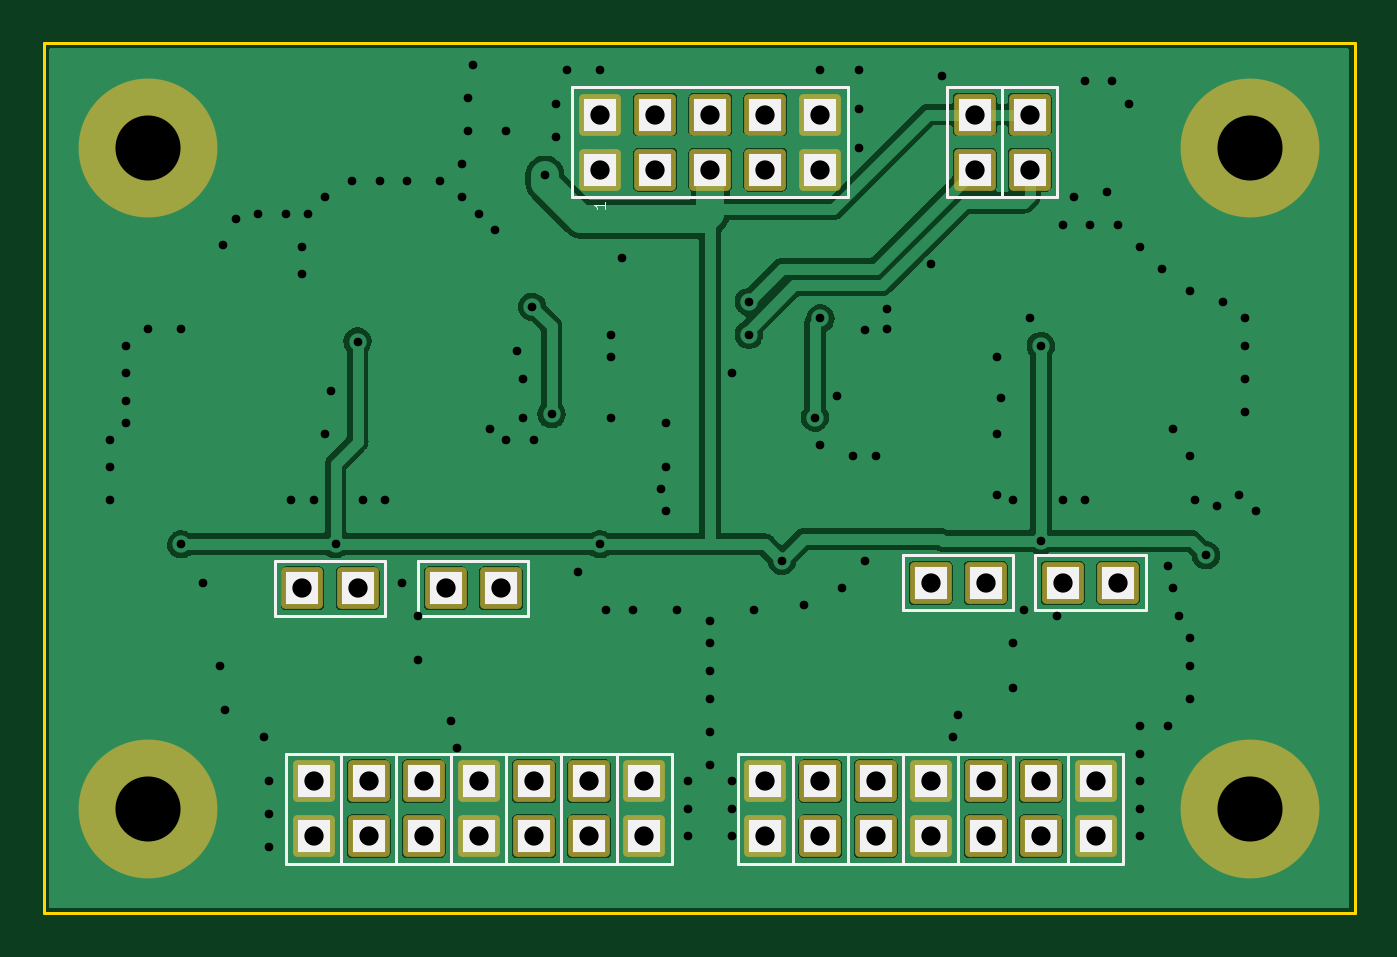
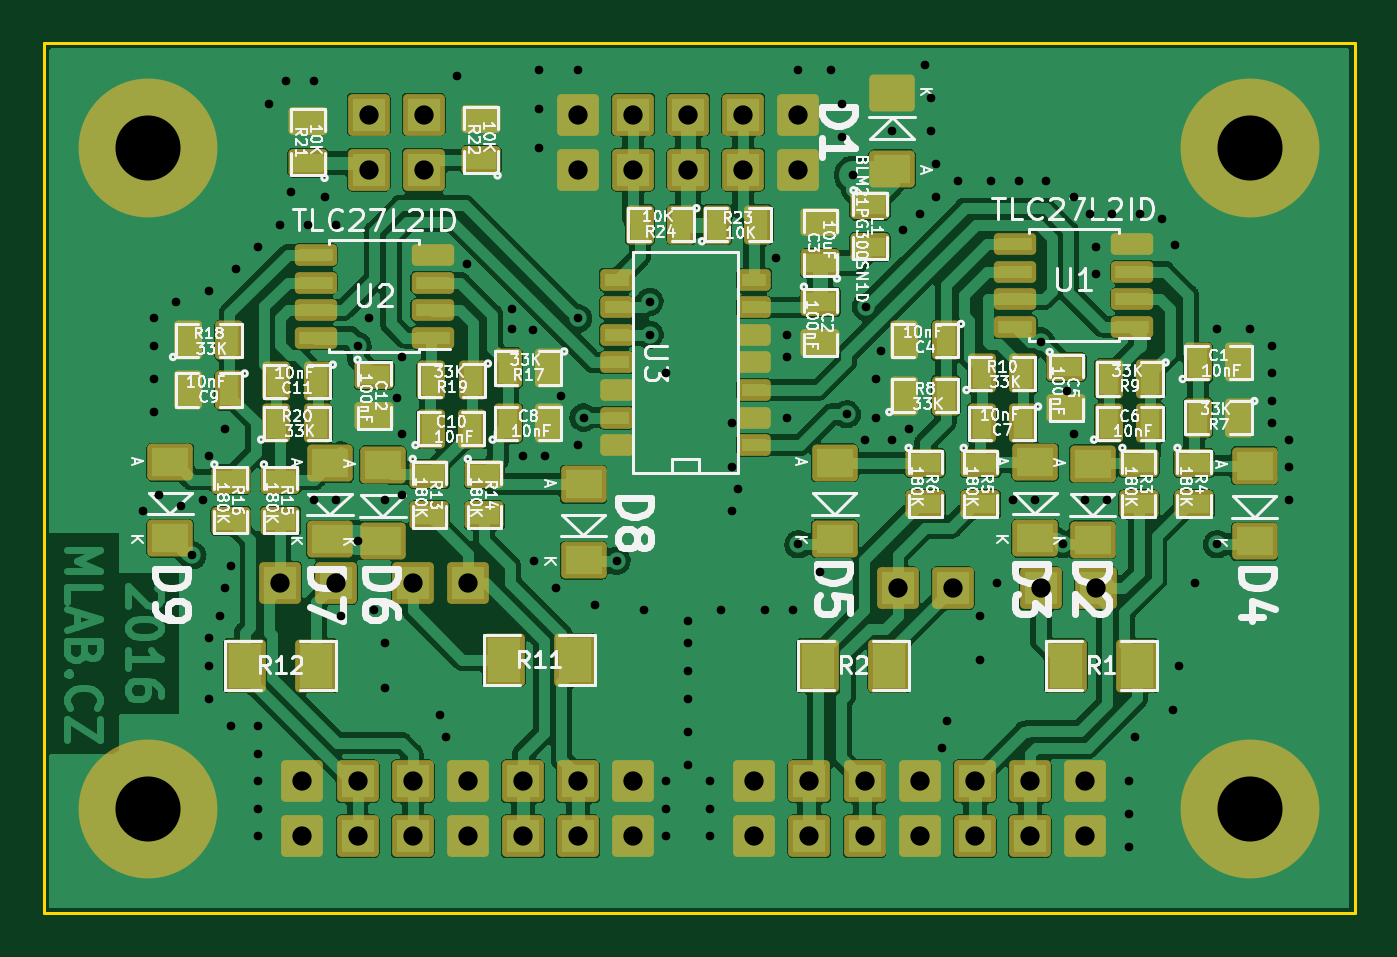
Circuit board: 11 layer files. Board 60.5 x 40.1 mm.
- bottom_copper: VCAI2C01A-B_Cu.gbr (185805 bytes)
- bottom_mask: VCAI2C01A-B_Mask.gbr (7909 bytes)
- paste: VCAI2C01A-B_Paste.gbr (4379 bytes)
- bottom_silk: VCAI2C01A-B_Silkscreen.gbr (93918 bytes)
- outline: VCAI2C01A-Edge_Cuts.gbr (724 bytes)
- top_copper: VCAI2C01A-F_Cu.gbr (69894 bytes)
- top_mask: VCAI2C01A-F_Mask.gbr (3073 bytes)
- paste: VCAI2C01A-F_Paste.gbr (510 bytes)
- top_silk: VCAI2C01A-F_Silkscreen.gbr (42602 bytes)
- drill: VCAI2C01A-NPTH_drill.drl (330 bytes)
- drill: VCAI2C01A-PTH_drill.drl (3516 bytes)

=== bottom_copper: VCAI2C01A-B_Cu.gbr (185805 bytes, source omitted) ===
=== bottom_mask: VCAI2C01A-B_Mask.gbr (7909 bytes, source omitted) ===
=== paste: VCAI2C01A-B_Paste.gbr ===
%TF.GenerationSoftware,KiCad,Pcbnew,6.0.4-6f826c9f35~116~ubuntu20.04.1*%
%TF.CreationDate,2022-10-12T21:41:39+00:00*%
%TF.ProjectId,VCAI2C01A,56434149-3243-4303-9141-2e6b69636164,rev?*%
%TF.SameCoordinates,Original*%
%TF.FileFunction,Paste,Bot*%
%TF.FilePolarity,Positive*%
%FSLAX46Y46*%
G04 Gerber Fmt 4.6, Leading zero omitted, Abs format (unit mm)*
G04 Created by KiCad (PCBNEW 6.0.4-6f826c9f35~116~ubuntu20.04.1) date 2022-10-12 21:41:39*
%MOMM*%
%LPD*%
G01*
G04 APERTURE LIST*
%ADD10R,0.889000X1.397000*%
%ADD11R,1.397000X0.889000*%
%ADD12R,1.699260X1.300480*%
%ADD13R,1.550000X0.600000*%
%ADD14R,1.143000X0.600000*%
%ADD15R,1.524000X2.032000*%
G04 APERTURE END LIST*
D10*
%TO.C,C1*%
X2413000Y20574000D03*
X508000Y20574000D03*
%TD*%
D11*
%TO.C,C2*%
X19812000Y23368000D03*
X19812000Y21463000D03*
%TD*%
%TO.C,C3*%
X19812000Y25146000D03*
X19812000Y27051000D03*
%TD*%
D10*
%TO.C,C4*%
X14033500Y21590000D03*
X15938500Y21590000D03*
%TD*%
D11*
%TO.C,C5*%
X8483600Y20358100D03*
X8483600Y18453100D03*
%TD*%
D10*
%TO.C,C6*%
X6502400Y17780000D03*
X4597400Y17780000D03*
%TD*%
%TO.C,C7*%
X10477500Y17780000D03*
X12382500Y17780000D03*
%TD*%
%TO.C,C8*%
X34226500Y17780000D03*
X32321500Y17780000D03*
%TD*%
%TO.C,C9*%
X47053500Y19304000D03*
X48958500Y19304000D03*
%TD*%
%TO.C,C10*%
X37782500Y17526000D03*
X35877500Y17526000D03*
%TD*%
%TO.C,C11*%
X42989500Y19710400D03*
X44894500Y19710400D03*
%TD*%
D12*
%TO.C,D1*%
X16510000Y32992060D03*
X16510000Y29491940D03*
%TD*%
%TO.C,D2*%
X7264400Y12400280D03*
X7264400Y15900400D03*
%TD*%
%TO.C,D3*%
X9906000Y12473940D03*
X9906000Y15974060D03*
%TD*%
%TO.C,D4*%
X-203200Y12321540D03*
X-203200Y15821660D03*
%TD*%
%TO.C,D5*%
X19151600Y12451080D03*
X19151600Y15951200D03*
%TD*%
%TO.C,D6*%
X39979600Y12349480D03*
X39979600Y15849600D03*
%TD*%
%TO.C,D7*%
X42418000Y12423140D03*
X42418000Y15923260D03*
%TD*%
%TO.C,D8*%
X30734000Y11457940D03*
X30734000Y14958060D03*
%TD*%
%TO.C,D9*%
X49784000Y12473940D03*
X49784000Y15974060D03*
%TD*%
D11*
%TO.C,R3*%
X5130800Y15938500D03*
X5130800Y14033500D03*
%TD*%
%TO.C,R4*%
X2590800Y15938500D03*
X2590800Y14033500D03*
%TD*%
%TO.C,R5*%
X12446000Y15938500D03*
X12446000Y14033500D03*
%TD*%
%TO.C,R6*%
X14986000Y15938500D03*
X14986000Y14033500D03*
%TD*%
D10*
%TO.C,R7*%
X508000Y18034000D03*
X2413000Y18034000D03*
%TD*%
%TO.C,R8*%
X15938500Y19050000D03*
X14033500Y19050000D03*
%TD*%
%TO.C,R9*%
X4597400Y19812000D03*
X6502400Y19812000D03*
%TD*%
%TO.C,R10*%
X12382500Y20066000D03*
X10477500Y20066000D03*
%TD*%
D11*
%TO.C,R13*%
X37846000Y15430500D03*
X37846000Y13525500D03*
%TD*%
%TO.C,R14*%
X35306000Y15430500D03*
X35306000Y13525500D03*
%TD*%
%TO.C,R15*%
X44704000Y15176500D03*
X44704000Y13271500D03*
%TD*%
%TO.C,R16*%
X46990000Y15176500D03*
X46990000Y13271500D03*
%TD*%
D10*
%TO.C,R17*%
X32321500Y20320000D03*
X34226500Y20320000D03*
%TD*%
%TO.C,R18*%
X48958500Y21590000D03*
X47053500Y21590000D03*
%TD*%
%TO.C,R19*%
X35839400Y19761200D03*
X37744400Y19761200D03*
%TD*%
%TO.C,R20*%
X44894500Y17780000D03*
X42989500Y17780000D03*
%TD*%
D11*
%TO.C,R21*%
X43434000Y29781500D03*
X43434000Y31686500D03*
%TD*%
%TO.C,R22*%
X35458400Y29895800D03*
X35458400Y31800800D03*
%TD*%
D10*
%TO.C,R23*%
X24574500Y26924000D03*
X22669500Y26924000D03*
%TD*%
%TO.C,R24*%
X26225500Y26924000D03*
X28130500Y26924000D03*
%TD*%
D13*
%TO.C,U1*%
X5428000Y22225000D03*
X5428000Y23495000D03*
X5428000Y24765000D03*
X5428000Y26035000D03*
X10828000Y26035000D03*
X10828000Y24765000D03*
X10828000Y23495000D03*
X10828000Y22225000D03*
%TD*%
%TO.C,U2*%
X37686000Y21717000D03*
X37686000Y22987000D03*
X37686000Y24257000D03*
X37686000Y25527000D03*
X43086000Y25527000D03*
X43086000Y24257000D03*
X43086000Y22987000D03*
X43086000Y21717000D03*
%TD*%
D14*
%TO.C,U3*%
X22860000Y16764000D03*
X22860000Y18034000D03*
X22860000Y19304000D03*
X22860000Y20574000D03*
X22860000Y21844000D03*
X22860000Y23114000D03*
X22860000Y24384000D03*
X29210000Y24384000D03*
X29210000Y23114000D03*
X29210000Y21844000D03*
X29210000Y20574000D03*
X29210000Y19304000D03*
X29210000Y18034000D03*
X29210000Y16764000D03*
%TD*%
D11*
%TO.C,C12*%
X40386000Y20002500D03*
X40386000Y18097500D03*
%TD*%
%TO.C,L1*%
X17526000Y27813000D03*
X17526000Y25908000D03*
%TD*%
D15*
%TO.C,R1*%
X5207000Y6604000D03*
X8509000Y6604000D03*
%TD*%
%TO.C,R2*%
X19939000Y6604000D03*
X16637000Y6604000D03*
%TD*%
%TO.C,R11*%
X31115000Y6858000D03*
X34417000Y6858000D03*
%TD*%
%TO.C,R12*%
X46355000Y6604000D03*
X43053000Y6604000D03*
%TD*%
M02*

=== bottom_silk: VCAI2C01A-B_Silkscreen.gbr (93918 bytes, source omitted) ===
=== outline: VCAI2C01A-Edge_Cuts.gbr ===
%TF.GenerationSoftware,KiCad,Pcbnew,6.0.4-6f826c9f35~116~ubuntu20.04.1*%
%TF.CreationDate,2022-10-12T21:41:39+00:00*%
%TF.ProjectId,VCAI2C01A,56434149-3243-4303-9141-2e6b69636164,rev?*%
%TF.SameCoordinates,Original*%
%TF.FileFunction,Profile,NP*%
%FSLAX46Y46*%
G04 Gerber Fmt 4.6, Leading zero omitted, Abs format (unit mm)*
G04 Created by KiCad (PCBNEW 6.0.4-6f826c9f35~116~ubuntu20.04.1) date 2022-10-12 21:41:39*
%MOMM*%
%LPD*%
G01*
G04 APERTURE LIST*
%TA.AperFunction,Profile*%
%ADD10C,0.150000*%
%TD*%
G04 APERTURE END LIST*
D10*
X-4826000Y-4826000D02*
X55626000Y-4826000D01*
X-4826000Y35306000D02*
X55626000Y35306000D01*
X-4826000Y-4826000D02*
X-4826000Y35306000D01*
X55626000Y-4826000D02*
X55626000Y35306000D01*
M02*

=== top_copper: VCAI2C01A-F_Cu.gbr (69894 bytes, source omitted) ===
=== top_mask: VCAI2C01A-F_Mask.gbr ===
%TF.GenerationSoftware,KiCad,Pcbnew,6.0.4-6f826c9f35~116~ubuntu20.04.1*%
%TF.CreationDate,2022-10-12T21:41:39+00:00*%
%TF.ProjectId,VCAI2C01A,56434149-3243-4303-9141-2e6b69636164,rev?*%
%TF.SameCoordinates,Original*%
%TF.FileFunction,Soldermask,Top*%
%TF.FilePolarity,Negative*%
%FSLAX46Y46*%
G04 Gerber Fmt 4.6, Leading zero omitted, Abs format (unit mm)*
G04 Created by KiCad (PCBNEW 6.0.4-6f826c9f35~116~ubuntu20.04.1) date 2022-10-12 21:41:39*
%MOMM*%
%LPD*%
G01*
G04 APERTURE LIST*
G04 Aperture macros list*
%AMRoundRect*
0 Rectangle with rounded corners*
0 $1 Rounding radius*
0 $2 $3 $4 $5 $6 $7 $8 $9 X,Y pos of 4 corners*
0 Add a 4 corners polygon primitive as box body*
4,1,4,$2,$3,$4,$5,$6,$7,$8,$9,$2,$3,0*
0 Add four circle primitives for the rounded corners*
1,1,$1+$1,$2,$3*
1,1,$1+$1,$4,$5*
1,1,$1+$1,$6,$7*
1,1,$1+$1,$8,$9*
0 Add four rect primitives between the rounded corners*
20,1,$1+$1,$2,$3,$4,$5,0*
20,1,$1+$1,$4,$5,$6,$7,0*
20,1,$1+$1,$6,$7,$8,$9,0*
20,1,$1+$1,$8,$9,$2,$3,0*%
G04 Aperture macros list end*
%ADD10RoundRect,0.200000X0.762000X-0.762000X0.762000X0.762000X-0.762000X0.762000X-0.762000X-0.762000X0*%
%ADD11RoundRect,0.200000X-0.762000X0.762000X-0.762000X-0.762000X0.762000X-0.762000X0.762000X0.762000X0*%
%ADD12C,6.400000*%
%ADD13RoundRect,0.200000X-0.762000X-0.762000X0.762000X-0.762000X0.762000X0.762000X-0.762000X0.762000X0*%
G04 APERTURE END LIST*
D10*
%TO.C,J2*%
X7112000Y10160000D03*
X9652000Y10160000D03*
%TD*%
D11*
%TO.C,J4*%
X16256000Y10160000D03*
X13716000Y10160000D03*
%TD*%
D10*
%TO.C,J6*%
X36068000Y10414000D03*
X38608000Y10414000D03*
%TD*%
D11*
%TO.C,J8*%
X44704000Y10414000D03*
X42164000Y10414000D03*
%TD*%
D10*
%TO.C,J10*%
X38100000Y29464000D03*
X38100000Y32004000D03*
%TD*%
%TO.C,J11*%
X40640000Y29464000D03*
X40640000Y32004000D03*
%TD*%
%TO.C,J13*%
X20828000Y29464000D03*
X20828000Y32004000D03*
X23368000Y29464000D03*
X23368000Y32004000D03*
X25908000Y29464000D03*
X25908000Y32004000D03*
X28448000Y29464000D03*
X28448000Y32004000D03*
X30988000Y29464000D03*
X30988000Y32004000D03*
%TD*%
D12*
%TO.C,M1*%
X50800000Y30480000D03*
%TD*%
%TO.C,M2*%
X0Y0D03*
%TD*%
%TO.C,M3*%
X50800000Y0D03*
%TD*%
%TO.C,M4*%
X0Y30480000D03*
%TD*%
D13*
%TO.C,J14*%
X22860000Y1270000D03*
X22860000Y-1270000D03*
%TD*%
%TO.C,J15*%
X17780000Y1270000D03*
X17780000Y-1270000D03*
%TD*%
%TO.C,J16*%
X20320000Y1270000D03*
X20320000Y-1270000D03*
%TD*%
%TO.C,J17*%
X15240000Y1270000D03*
X15240000Y-1270000D03*
%TD*%
%TO.C,J18*%
X33528000Y1270000D03*
X33528000Y-1270000D03*
%TD*%
%TO.C,J19*%
X30988000Y1270000D03*
X30988000Y-1270000D03*
%TD*%
%TO.C,J20*%
X43688000Y1270000D03*
X43688000Y-1270000D03*
%TD*%
%TO.C,J21*%
X38608000Y1270000D03*
X38608000Y-1270000D03*
%TD*%
%TO.C,J22*%
X41148000Y1270000D03*
X41148000Y-1270000D03*
%TD*%
%TO.C,J23*%
X28448000Y1270000D03*
X28448000Y-1270000D03*
%TD*%
D10*
%TO.C,J3*%
X36068000Y-1270000D03*
X36068000Y1270000D03*
%TD*%
D13*
%TO.C,J5*%
X7620000Y1270000D03*
X7620000Y-1270000D03*
%TD*%
%TO.C,J7*%
X12700000Y1270000D03*
X12700000Y-1270000D03*
%TD*%
%TO.C,J9*%
X10160000Y1270000D03*
X10160000Y-1270000D03*
%TD*%
M02*

=== paste: VCAI2C01A-F_Paste.gbr ===
%TF.GenerationSoftware,KiCad,Pcbnew,6.0.4-6f826c9f35~116~ubuntu20.04.1*%
%TF.CreationDate,2022-10-12T21:41:39+00:00*%
%TF.ProjectId,VCAI2C01A,56434149-3243-4303-9141-2e6b69636164,rev?*%
%TF.SameCoordinates,Original*%
%TF.FileFunction,Paste,Top*%
%TF.FilePolarity,Positive*%
%FSLAX46Y46*%
G04 Gerber Fmt 4.6, Leading zero omitted, Abs format (unit mm)*
G04 Created by KiCad (PCBNEW 6.0.4-6f826c9f35~116~ubuntu20.04.1) date 2022-10-12 21:41:39*
%MOMM*%
%LPD*%
G01*
G04 APERTURE LIST*
G04 APERTURE END LIST*
M02*

=== top_silk: VCAI2C01A-F_Silkscreen.gbr (42602 bytes, source omitted) ===
=== drill: VCAI2C01A-NPTH_drill.drl ===
M48
; DRILL file {KiCad 6.0.4-6f826c9f35~116~ubuntu20.04.1} date Wed Oct 12 21:41:39 2022
; FORMAT={-:-/ absolute / metric / decimal}
; #@! TF.CreationDate,2022-10-12T21:41:39+00:00
; #@! TF.GenerationSoftware,Kicad,Pcbnew,6.0.4-6f826c9f35~116~ubuntu20.04.1
; #@! TF.FileFunction,NonPlated,1,2,NPTH
FMAT,2
METRIC
%
G90
G05
T0
M30

=== drill: VCAI2C01A-PTH_drill.drl ===
M48
; DRILL file {KiCad 6.0.4-6f826c9f35~116~ubuntu20.04.1} date Wed Oct 12 21:41:39 2022
; FORMAT={-:-/ absolute / metric / decimal}
; #@! TF.CreationDate,2022-10-12T21:41:39+00:00
; #@! TF.GenerationSoftware,Kicad,Pcbnew,6.0.4-6f826c9f35~116~ubuntu20.04.1
; #@! TF.FileFunction,Plated,1,2,PTH
FMAT,2
METRIC
; #@! TA.AperFunction,Plated,PTH,ViaDrill
T1C0.400
; #@! TA.AperFunction,Plated,PTH,ComponentDrill
T2C0.889
; #@! TA.AperFunction,Plated,PTH,ComponentDrill
T3C3.000
%
G90
G05
T1
X-1.778Y17.018
X-1.778Y15.748
X-1.778Y14.224
X-1.016Y21.336
X-1.016Y20.066
X-1.016Y18.796
X-1.016Y17.78
X0.0Y22.098
X1.524Y12.192
X1.524Y22.098
X2.54Y10.414
X3.302Y6.604
X3.454Y26.01
X3.556Y4.572
X4.064Y27.178
X5.08Y27.432
X5.334Y3.302
X5.588Y1.27
X5.588Y-0.254
X5.588Y-1.778
X6.35Y27.432
X6.604Y14.224
X7.112Y24.638
X7.112Y25.908
X7.366Y27.432
X7.62Y14.224
X8.128Y28.194
X8.128Y17.272
X8.433Y19.264
X8.636Y12.192
X9.398Y28.956
X9.652Y21.539
X9.906Y14.224
X10.668Y28.956
X10.922Y14.224
X11.684Y10.414
X11.938Y28.956
X12.446Y8.89
X12.446Y6.858
X13.462Y28.956
X13.97Y4.064
X14.224Y2.794
X14.478Y29.718
X14.478Y28.194
X14.732Y32.766
X14.732Y31.242
X14.986Y34.29
X15.24Y27.432
X15.748Y17.526
X16.002Y26.67
X16.51Y31.242
X16.51Y17.018
X17.018Y21.082
X17.272Y19.812
X17.272Y18.034
X17.704Y23.14
X17.78Y17.018
X18.288Y29.21
X18.593Y18.186
X18.796Y32.512
X18.796Y30.988
X19.304Y34.036
X19.812Y10.922
X20.828Y34.036
X20.828Y12.192
X21.082Y9.144
X21.336Y21.844
X21.336Y20.828
X21.336Y18.034
X21.844Y25.4
X22.352Y9.144
X23.622Y14.732
X23.876Y17.78
X23.876Y15.748
X23.876Y13.716
X24.384Y9.144
X24.892Y1.27
X24.892Y0.0
X24.892Y-1.27
X25.908Y8.636
X25.908Y7.62
X25.908Y6.35
X25.908Y5.08
X25.908Y3.556
X25.908Y2.032
X26.924Y20.066
X26.924Y1.27
X26.924Y0.0
X26.924Y-1.27
X27.686Y23.368
X27.686Y21.844
X27.94Y9.144
X29.21Y11.43
X30.226Y9.398
X30.734Y18.034
X30.988Y22.606
X30.988Y34.036
X30.988Y16.764
X31.75Y19.05
X32.004Y10.16
X32.512Y16.256
X32.766Y34.036
X32.766Y32.258
X32.766Y30.48
X33.02Y11.43
X33.049Y22.069
X33.528Y16.256
X34.036Y23.056
X34.036Y22.098
X36.097Y25.117
X36.576Y33.782
X37.084Y3.302
X37.338Y4.318
X39.116Y20.828
X39.116Y17.272
X39.116Y14.478
X39.319Y18.948
X39.878Y14.224
X39.878Y7.62
X39.878Y5.588
X40.386Y9.144
X40.64Y22.606
X41.148Y21.336
X41.148Y12.349
X41.91Y8.89
X42.164Y26.924
X42.164Y14.224
X42.672Y28.194
X43.18Y33.528
X43.18Y14.224
X43.434Y26.924
X44.196Y28.448
X44.45Y33.528
X44.704Y26.924
X45.212Y32.512
X45.72Y25.908
X45.72Y3.81
X45.72Y2.54
X45.72Y1.27
X45.72Y0.0
X45.72Y-1.27
X46.736Y24.892
X46.99Y11.176
X46.99Y3.81
X47.244Y17.526
X47.244Y10.16
X47.498Y8.89
X48.006Y23.876
X48.006Y16.256
X48.006Y7.874
X48.006Y6.604
X48.006Y5.08
X48.26Y14.224
X48.768Y11.684
X49.276Y13.97
X49.53Y23.368
X50.292Y14.478
X50.546Y22.606
X50.546Y21.336
X50.546Y19.812
X50.546Y18.288
X51.054Y13.716
T2
X7.112Y10.16
X7.62Y1.27
X7.62Y-1.27
X9.652Y10.16
X10.16Y1.27
X10.16Y-1.27
X12.7Y1.27
X12.7Y-1.27
X13.716Y10.16
X15.24Y1.27
X15.24Y-1.27
X16.256Y10.16
X17.78Y1.27
X17.78Y-1.27
X20.32Y1.27
X20.32Y-1.27
X20.828Y32.004
X20.828Y29.464
X22.86Y1.27
X22.86Y-1.27
X23.368Y32.004
X23.368Y29.464
X25.908Y32.004
X25.908Y29.464
X28.448Y32.004
X28.448Y29.464
X28.448Y1.27
X28.448Y-1.27
X30.988Y32.004
X30.988Y29.464
X30.988Y1.27
X30.988Y-1.27
X33.528Y1.27
X33.528Y-1.27
X36.068Y10.414
X36.068Y1.27
X36.068Y-1.27
X38.1Y32.004
X38.1Y29.464
X38.608Y10.414
X38.608Y1.27
X38.608Y-1.27
X40.64Y32.004
X40.64Y29.464
X41.148Y1.27
X41.148Y-1.27
X42.164Y10.414
X43.688Y1.27
X43.688Y-1.27
X44.704Y10.414
T3
X0.0Y30.48
X0.0Y0.0
X50.8Y30.48
X50.8Y0.0
T0
M30
